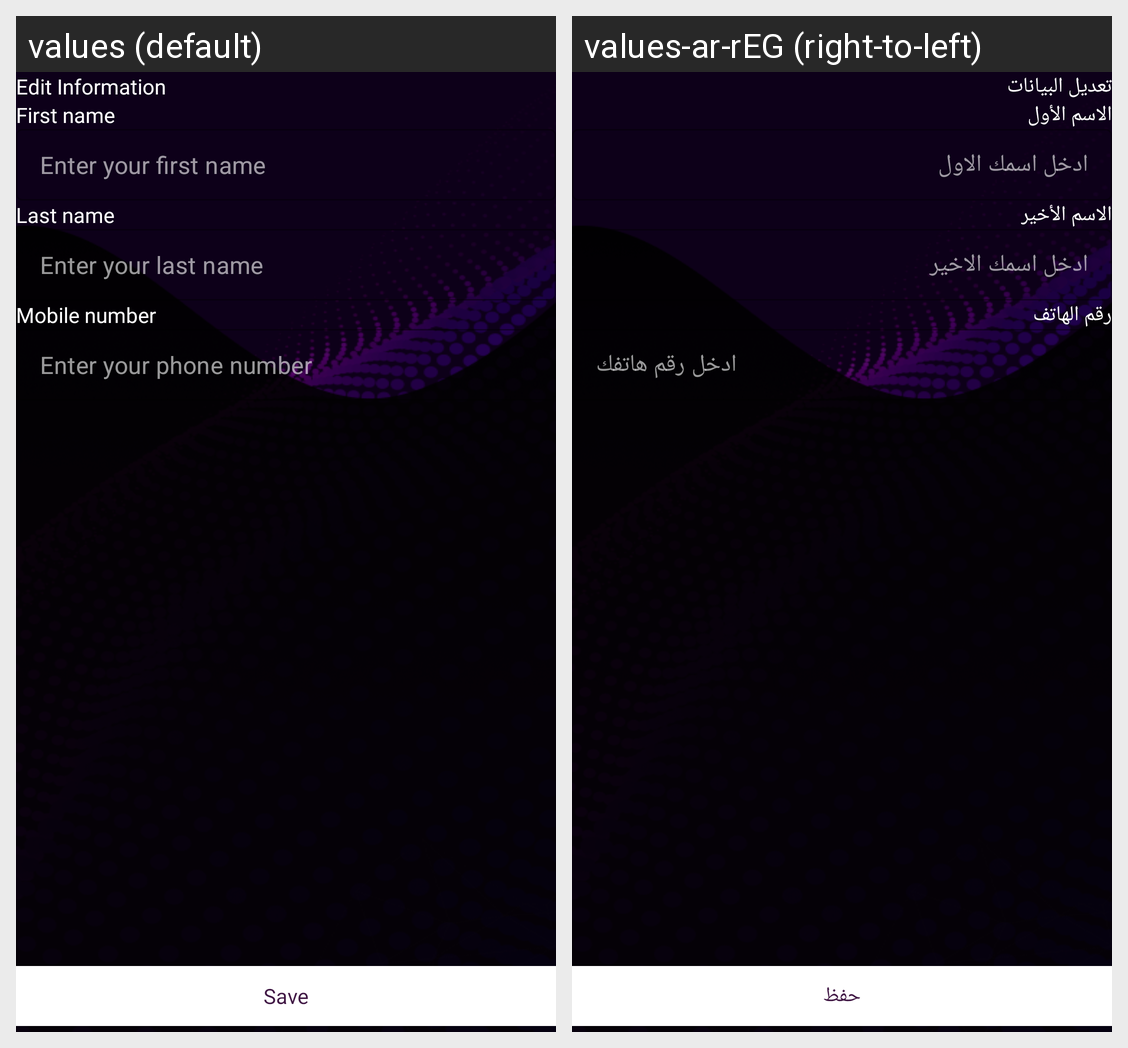

This grid shows one Android layout under two languages. Give, for every string resource on the screen, its name, the default text and each shown locale's text.
Android screen res/layout/fragment_edit_info.xml rendered under 2 locales, left to right: values (default), values-ar-rEG (right-to-left). Device: Nexus 5 (rendered at 1080×1920; each locale shown at half size, 540×960, under a caption strip naming it); theme Theme.CorrectSoc.
Strings drawn on this screen, with the default value and each locale's value (text and hints the layout hard-codes, and strings that could not be matched under every locale, appear in the picture but are not listed):

edit_info
  values: Edit Information
  values-ar-rEG: تعديل البيانات

fname
  values: First name
  values-ar-rEG: الاسم الأول

enter_fname
  values: Enter your first name
  values-ar-rEG: ادخل اسمك الاول

lname
  values: Last name
  values-ar-rEG: الاسم الأخير

enter_lname
  values: Enter your last name
  values-ar-rEG: ادخل اسمك الاخير

phone
  values: Mobile number
  values-ar-rEG: رقم الهاتف

enter_phone
  values: Enter your phone number
  values-ar-rEG: ادخل رقم هاتفك

save
  values: Save
  values-ar-rEG: حفظ
